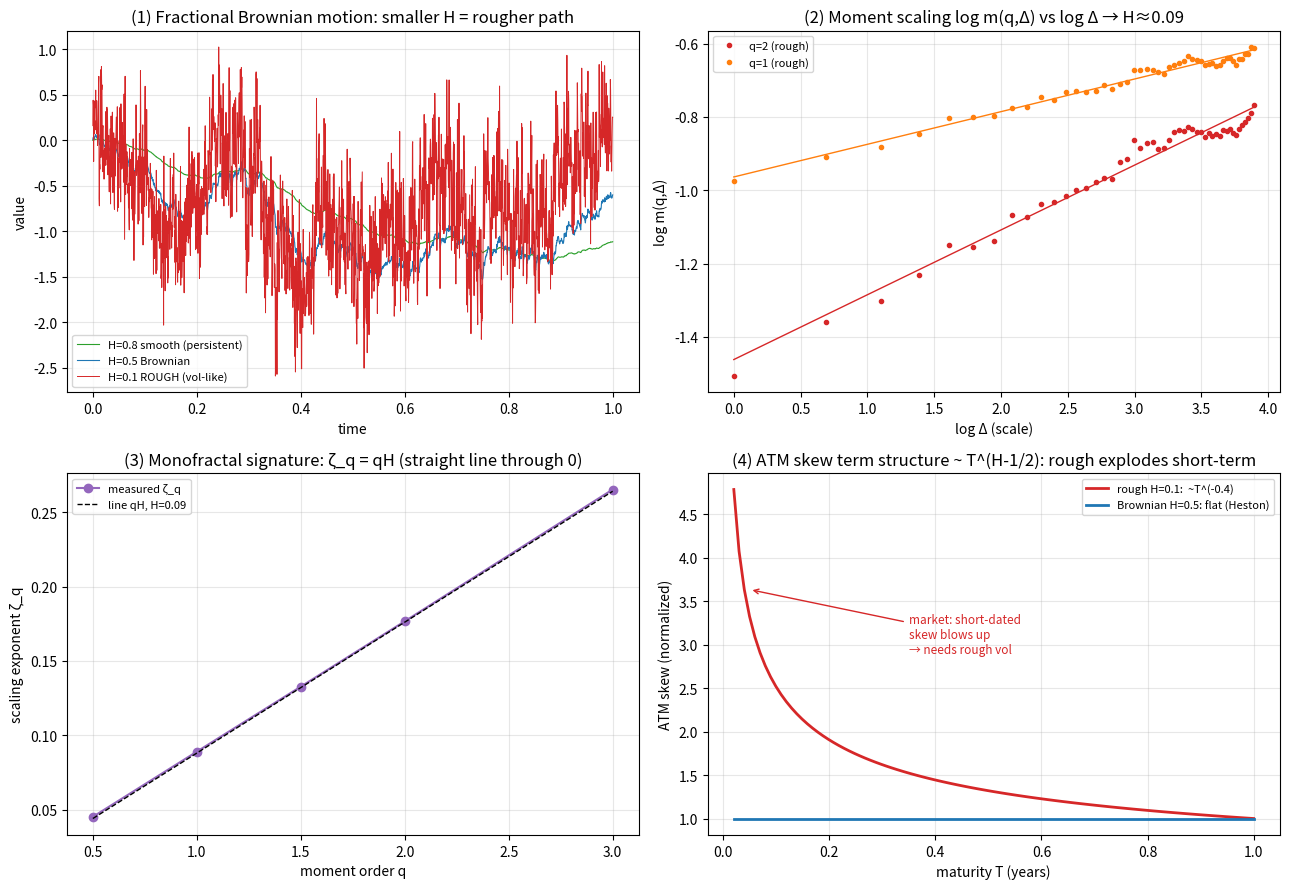

Source code (Python): (Note: this script raises an exception after producing the figure.)
"""
进阶·物理味 ④ 粗糙波动率（Rough Volatility）
================================================
[Heston②](../02-随机波动率Heston/) 让波动率随机,但它的路径还是"标准"扩散(布朗,H=0.5)。
Gatheral 等人 2018《Volatility is Rough》发现一个惊人事实:

   真实的【对数波动率】行为像 Hurst 指数 H≈0.1 的【分数布朗运动】——
   它远比标准布朗运动【粗糙】(锯齿状、反持续/到处均值回归)。

这把 [E2 反常扩散/Hurst](../../路线E-数学物理深化/02-反常扩散Lévy与分形/) 的分形几何,
直接用到了波动率建模,并解释了 Heston 解释不了的【短期波动率微笑骤陡】。

  实验①  分数布朗运动 H=0.1(粗糙) vs 0.5(布朗) vs 0.8(光滑/持续):一眼看出"粗糙"
  实验②  从路径反推 H:增量的 q 阶矩随尺度的标度 m(q,Δ)~Δ^(qH),斜率/2 还原 H
  实验③  单分形签名:ζ_q = qH 是过原点的直线,斜率=H(波动率实测 H≈0.1)
  实验④  后果:ATM 偏斜的期限结构 ~ T^(H−1/2)。H 小→短期偏斜爆炸(正是市场真相)

运行：python rough_volatility.py
依赖：numpy, scipy, matplotlib
"""
import numpy as np
import matplotlib
matplotlib.use("Agg")
import matplotlib.pyplot as plt
from scipy.linalg import cholesky
from pathlib import Path

RNG = np.random.default_rng(0)


def fbm(H, n, rng=RNG):
    """精确模拟分数布朗运动(Cholesky 法)。H=0.5 即标准布朗运动。"""
    t = np.arange(1, n + 1) / n
    cov = 0.5 * (np.add.outer(t**(2 * H), t**(2 * H)) - np.abs(np.subtract.outer(t, t))**(2 * H))
    L = cholesky(cov + 1e-12 * np.eye(n), lower=True)
    return L @ rng.standard_normal(n)


def scaling_moment(x, q, lags):
    """增量的 q 阶绝对矩 m(q,Δ) = E|x(t+Δ)−x(t)|^q,对一组尺度 Δ。"""
    return np.array([np.mean(np.abs(x[d:] - x[:-d])**q) for d in lags])


def estimate_zeta(x, q, lags):
    """对 log m(q,Δ) ~ ζ_q log Δ 回归,返回标度指数 ζ_q。"""
    m = scaling_moment(x, q, lags)
    return np.polyfit(np.log(lags), np.log(m), 1)[0]


def main():
    print("=" * 60)
    print("  进阶·物理味 ④ 粗糙波动率（Rough Volatility）")
    print("=" * 60)
    n = 2000
    lags = np.arange(1, 50)

    # ① 三种粗糙度的 fBm
    x_rough = fbm(0.1, n, np.random.default_rng(1))
    x_bm = fbm(0.5, n, np.random.default_rng(1))
    x_smooth = fbm(0.8, n, np.random.default_rng(1))

    # ② 从粗糙路径(模拟对数波动率)反推 H
    H_est = estimate_zeta(x_rough, 2, lags) / 2
    H_bm = estimate_zeta(x_bm, 2, lags) / 2
    print(f"① fBm: H=0.1 锯齿粗糙 / H=0.5 标准布朗 / H=0.8 光滑持续")
    print(f"② 从'对数波动率'路径(真H=0.1)反推: m(2,Δ) 斜率/2 = {H_est:.3f}（成功还原粗糙！）")
    print(f"   对照标准布朗(真H=0.5)反推 = {H_bm:.3f}\n")

    # ③ 单分形签名 ζ_q = qH
    qs = np.array([0.5, 1.0, 1.5, 2.0, 3.0])
    zetas = np.array([estimate_zeta(x_rough, q, lags) for q in qs])
    H_from_slope = np.polyfit(qs, zetas, 1)[0]
    print(f"③ ζ_q vs q 过原点直线,斜率=H={H_from_slope:.3f}（单分形签名;实测波动率 H≈0.1）\n")

    # ④ ATM 偏斜期限结构 ~ T^(H-1/2)
    T = np.linspace(0.02, 1.0, 100)
    skew_rough = T**(0.1 - 0.5)
    skew_bm = T**(0.5 - 0.5)
    print("④ ATM 偏斜期限结构 ψ(T)~T^(H−1/2):")
    print(f"   H=0.1(粗糙): 短期偏斜随 T→0 像 T^-0.4 爆炸——正是真实市场的样子;")
    print(f"   H=0.5(Heston/布朗): T^0 平坦,短期偏斜不够陡——Heston 的硬伤。\n")

    # ==================== 画图 ====================
    fig, axes = plt.subplots(2, 2, figsize=(13, 9))

    ax = axes[0, 0]
    tt = np.arange(n) / n
    ax.plot(tt, x_smooth, color="#2ca02c", lw=0.8, label="H=0.8 smooth (persistent)")
    ax.plot(tt, x_bm, color="#1f77b4", lw=0.8, label="H=0.5 Brownian")
    ax.plot(tt, x_rough, color="#d62728", lw=0.7, label="H=0.1 ROUGH (vol-like)")
    ax.set_title("(1) Fractional Brownian motion: smaller H = rougher path")
    ax.set_xlabel("time"); ax.set_ylabel("value"); ax.legend(fontsize=8); ax.grid(alpha=0.3)

    ax = axes[0, 1]
    for q, c in [(2.0, "#d62728"), (1.0, "#ff7f0e")]:
        m = scaling_moment(x_rough, q, lags)
        ax.plot(np.log(lags), np.log(m), "o", ms=3, color=c, label=f"q={q:.0f} (rough)")
        fit = np.polyfit(np.log(lags), np.log(m), 1)
        ax.plot(np.log(lags), np.polyval(fit, np.log(lags)), "-", color=c, lw=1)
    ax.set_title(f"(2) Moment scaling log m(q,Δ) vs log Δ → H≈{H_est:.2f}")
    ax.set_xlabel("log Δ (scale)"); ax.set_ylabel("log m(q,Δ)"); ax.legend(fontsize=8); ax.grid(alpha=0.3)

    ax = axes[1, 0]
    ax.plot(qs, zetas, "o-", color="#9467bd", label=f"measured ζ_q")
    ax.plot(qs, H_from_slope * qs, "--", color="k", lw=1, label=f"line qH, H={H_from_slope:.2f}")
    ax.set_title("(3) Monofractal signature: ζ_q = qH (straight line through 0)")
    ax.set_xlabel("moment order q"); ax.set_ylabel("scaling exponent ζ_q")
    ax.legend(fontsize=8); ax.grid(alpha=0.3)

    ax = axes[1, 1]
    ax.plot(T, skew_rough, color="#d62728", lw=2, label="rough H=0.1:  ~T^(-0.4)")
    ax.plot(T, skew_bm, color="#1f77b4", lw=2, label="Brownian H=0.5: flat (Heston)")
    ax.set_title("(4) ATM skew term structure ~ T^(H-1/2): rough explodes short-term")
    ax.set_xlabel("maturity T (years)"); ax.set_ylabel("ATM skew (normalized)")
    ax.annotate("market: short-dated\nskew blows up\n→ needs rough vol", xy=(0.05, skew_rough[2]),
                xytext=(0.35, skew_rough[2] * 0.8), fontsize=8.5, color="#d62728",
                arrowprops=dict(arrowstyle="->", color="#d62728"))
    ax.legend(fontsize=8); ax.grid(alpha=0.3)

    fig.tight_layout()
    out = Path(__file__).resolve().parent / "粗糙波动率配图.png"
    fig.savefig(out, dpi=110)
    print(f"  图已保存: {out.name}（fBm路径/矩标度/单分形/偏斜期限 四合一）")
    print("=" * 60)


if __name__ == "__main__":
    main()
